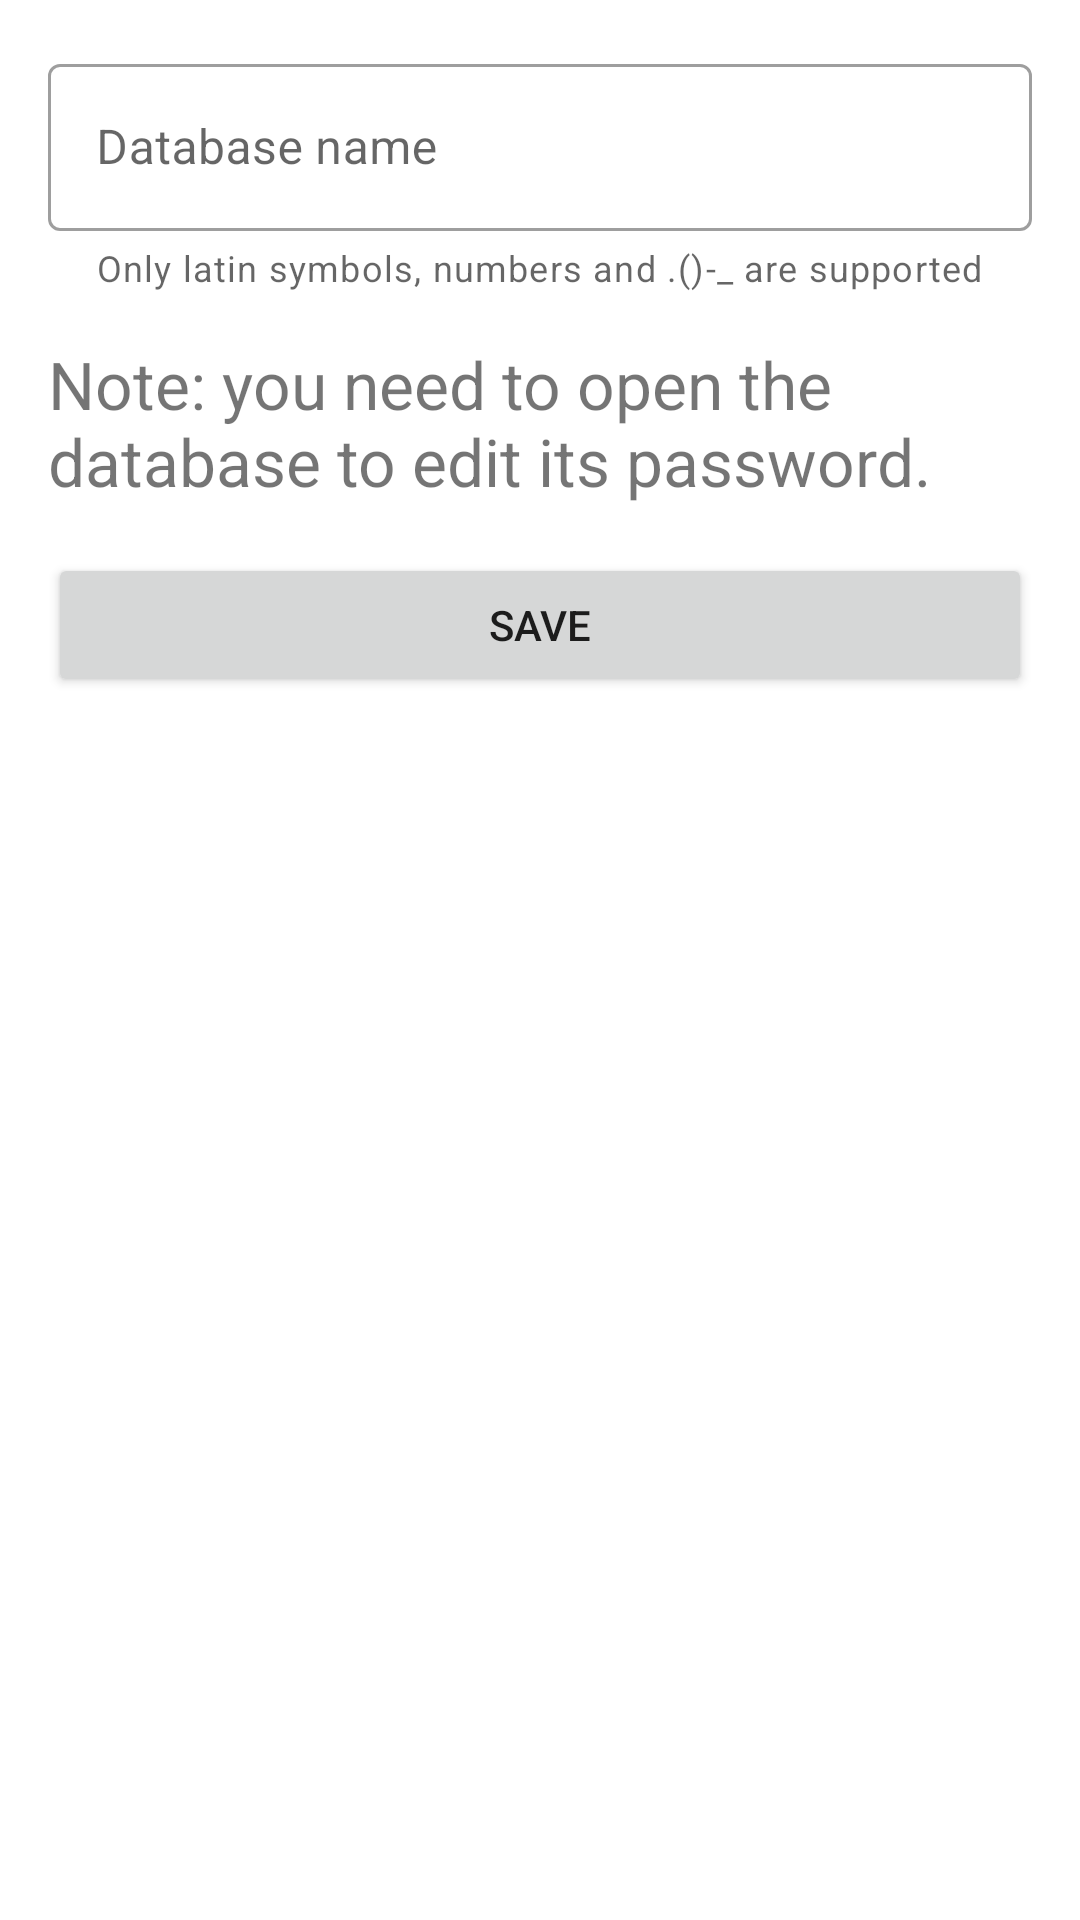

This screen was rendered from an Android layout file. Write that file and the resources it references.
<!-- AndroidManifest.xml: fallback theme Theme.MaterialComponents.DayNight.NoActionBar -->
<!-- res/layout/rename_database_fragment.xml -->
<?xml version="1.0" encoding="utf-8"?>
<androidx.constraintlayout.widget.ConstraintLayout
    xmlns:android="http://schemas.android.com/apk/res/android"
    xmlns:app="http://schemas.android.com/apk/res-auto"
    xmlns:tools="http://schemas.android.com/tools"
    android:padding="16dp"
    android:layout_width="match_parent"
    android:layout_height="match_parent"
    tools:context=".database.create_edit_database.RenameDatabaseFragment">

    <com.google.android.material.textfield.TextInputLayout
        android:id="@+id/parentName"
        style="@style/errorField"
        android:layout_width="0dp"
        android:layout_height="wrap_content"
        android:hint="@string/database_name"
        app:helperText="@string/database_name_tip"
        app:helperTextEnabled="true"
        app:layout_constraintEnd_toEndOf="parent"
        app:layout_constraintStart_toStartOf="parent"
        app:layout_constraintTop_toTopOf="parent">

        <com.google.android.material.textfield.TextInputEditText
            android:id="@+id/databaseName"
            style="@style/editText"
            android:layout_width="match_parent"
            android:layout_height="wrap_content" />

    </com.google.android.material.textfield.TextInputLayout>

    <TextView
        android:id="@+id/textView5"
        android:layout_width="0dp"
        android:layout_height="wrap_content"
        android:layout_marginTop="16dp"
        android:text="@string/rename_db_tip"
        android:textSize="22sp"
        app:layout_constraintEnd_toEndOf="parent"
        app:layout_constraintStart_toStartOf="parent"
        app:layout_constraintTop_toBottomOf="@+id/parentName" />

    <Button
        android:id="@+id/saveButton"
        android:layout_width="0dp"
        android:layout_height="wrap_content"
        android:layout_marginTop="16dp"
        android:text="@string/save"
        app:layout_constraintEnd_toEndOf="parent"
        app:layout_constraintStart_toStartOf="parent"
        app:layout_constraintTop_toBottomOf="@+id/textView5" />

</androidx.constraintlayout.widget.ConstraintLayout>
<!-- resources referenced by this layout -->
<resources>
  <string name="database_name">Database name</string>
  <string name="database_name_tip">Only latin symbols, numbers and .()-_  are supported</string>
  <string name="rename_db_tip">Note: you need to open the database to edit its password.</string>
  <string name="save">Save</string>
  <style name="editText">
          <item name="android:maxLines">1</item>
          <item name="android:lines">1</item>
          <item name="android:singleLine">true</item>
          <item name="android:textCursorDrawable">@null</item>
      </style>
  <style name="errorField" parent="@style/Widget.MaterialComponents.TextInputLayout.OutlinedBox">
          <item name="boxStrokeErrorColor">@color/red</item>
          <item name="errorTextColor">@color/red</item>
          <item name="errorIconTint">@color/red</item>
      </style>
  <color name="red">#D6241E</color>
</resources>
